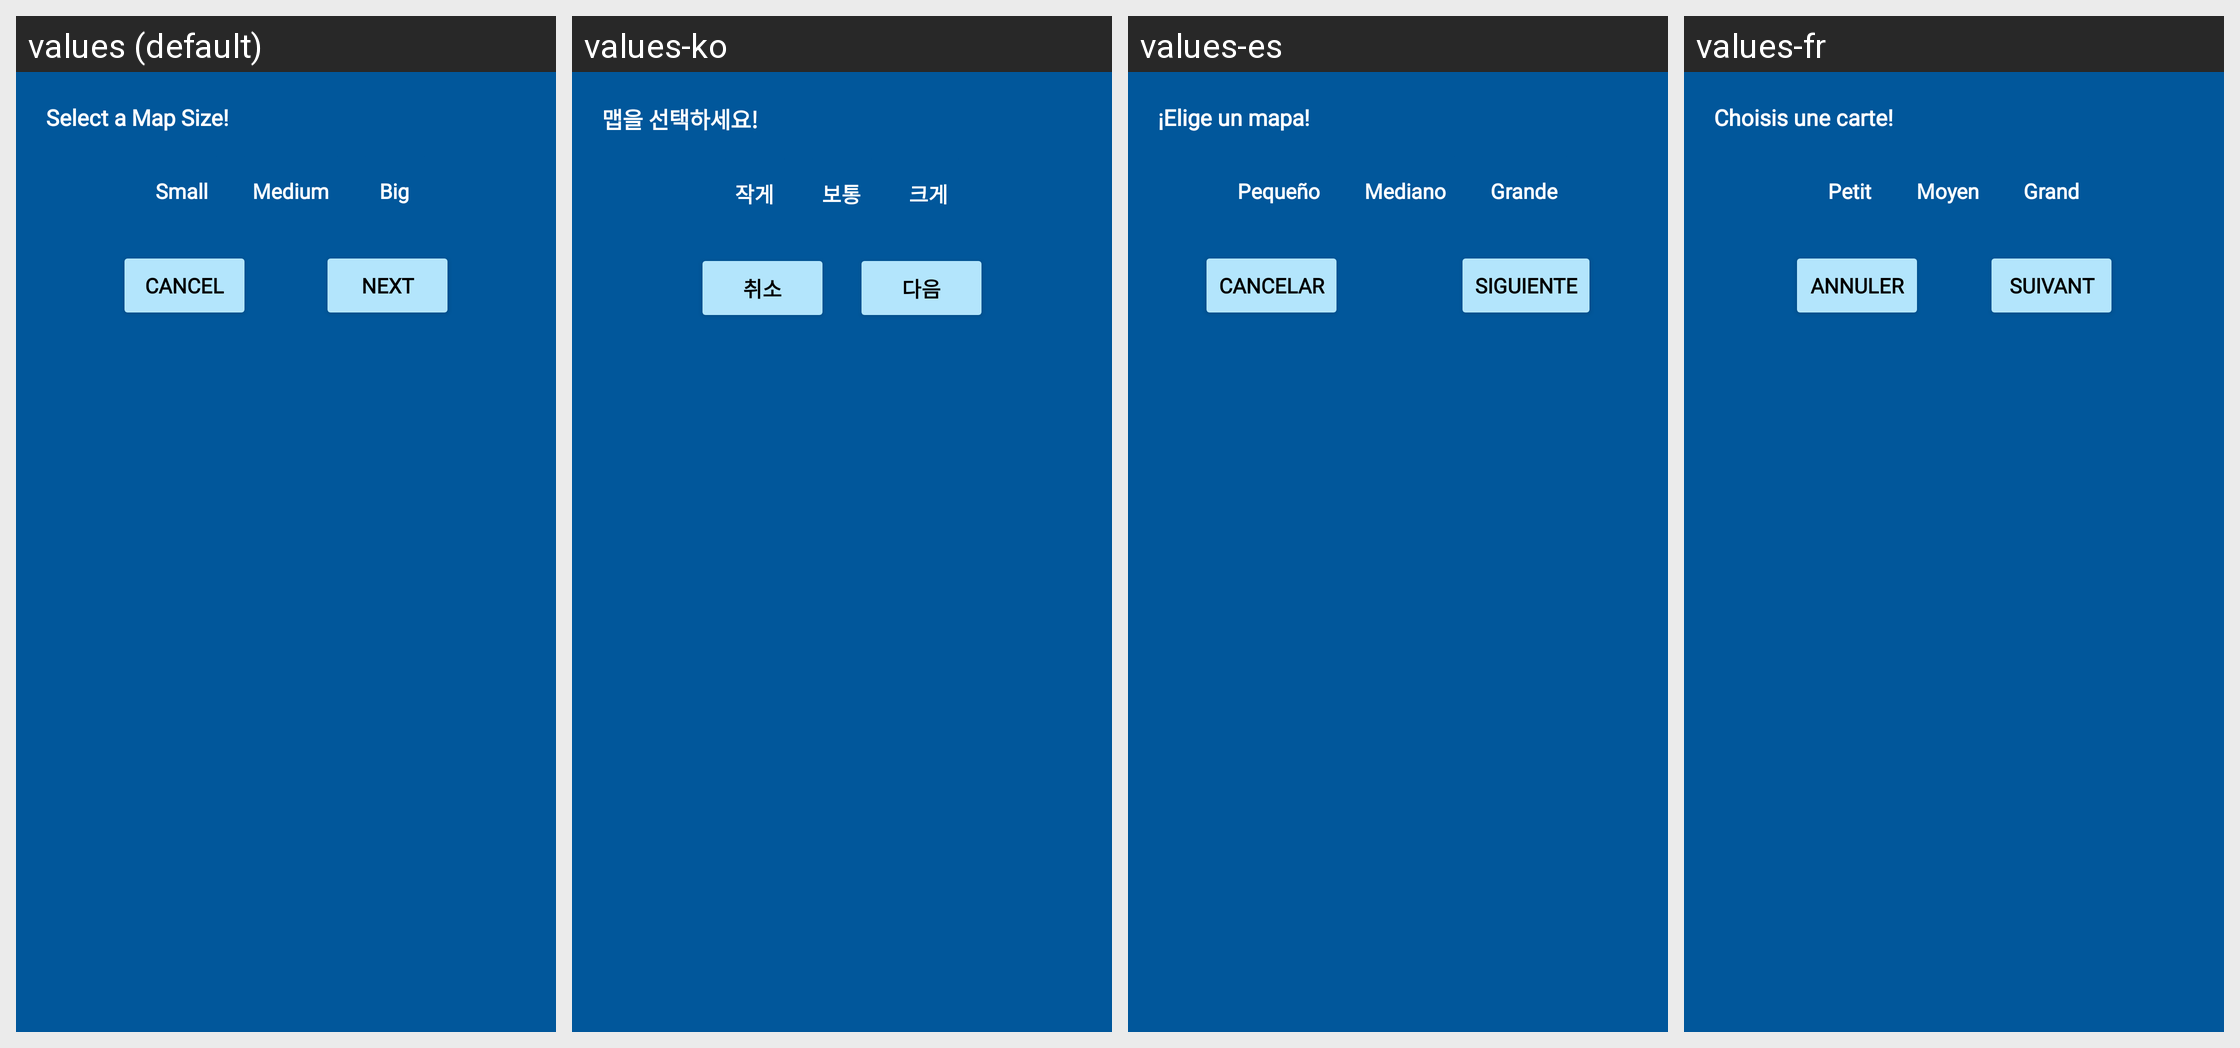

The Android screen above is rendered under several locales of the same app. Produce the string resources it draws, with the default and per-locale values.
Android screen res/layout/snake_map_size_dialog.xml rendered under 4 locales, left to right: values (default), values-ko, values-es, values-fr. Device: Nexus 5 (rendered at 1080×1920; each locale shown at half size, 540×960, under a caption strip naming it); theme Theme.ClassicGames.
Other locales in the repository, not shown: values-de, values-it, values-ja, values-nl, values-pl, values-pt, values-pt-rBR, values-ru, values-tr, values-zh-rCN.
Strings drawn on this screen, with the default value and each locale's value (text and hints the layout hard-codes, and strings that could not be matched under every locale, appear in the picture but are not listed):

snake_select_map_size
  values: Select a Map Size!
  values-ko: 맵을 선택하세요!
  values-es: ¡Elige un mapa!
  values-fr: Choisis une carte!

small
  values: Small
  values-ko: 작게
  values-es: Pequeño
  values-fr: Petit

medium
  values: Medium
  values-ko: 보통
  values-es: Mediano
  values-fr: Moyen

big
  values: Big
  values-ko: 크게
  values-es: Grande
  values-fr: Grand

next
  values: Next
  values-ko: 다음
  values-es: Siguiente
  values-fr: Suivant

cancel
  values: Cancel
  values-ko: 취소
  values-es: Cancelar
  values-fr: Annuler
